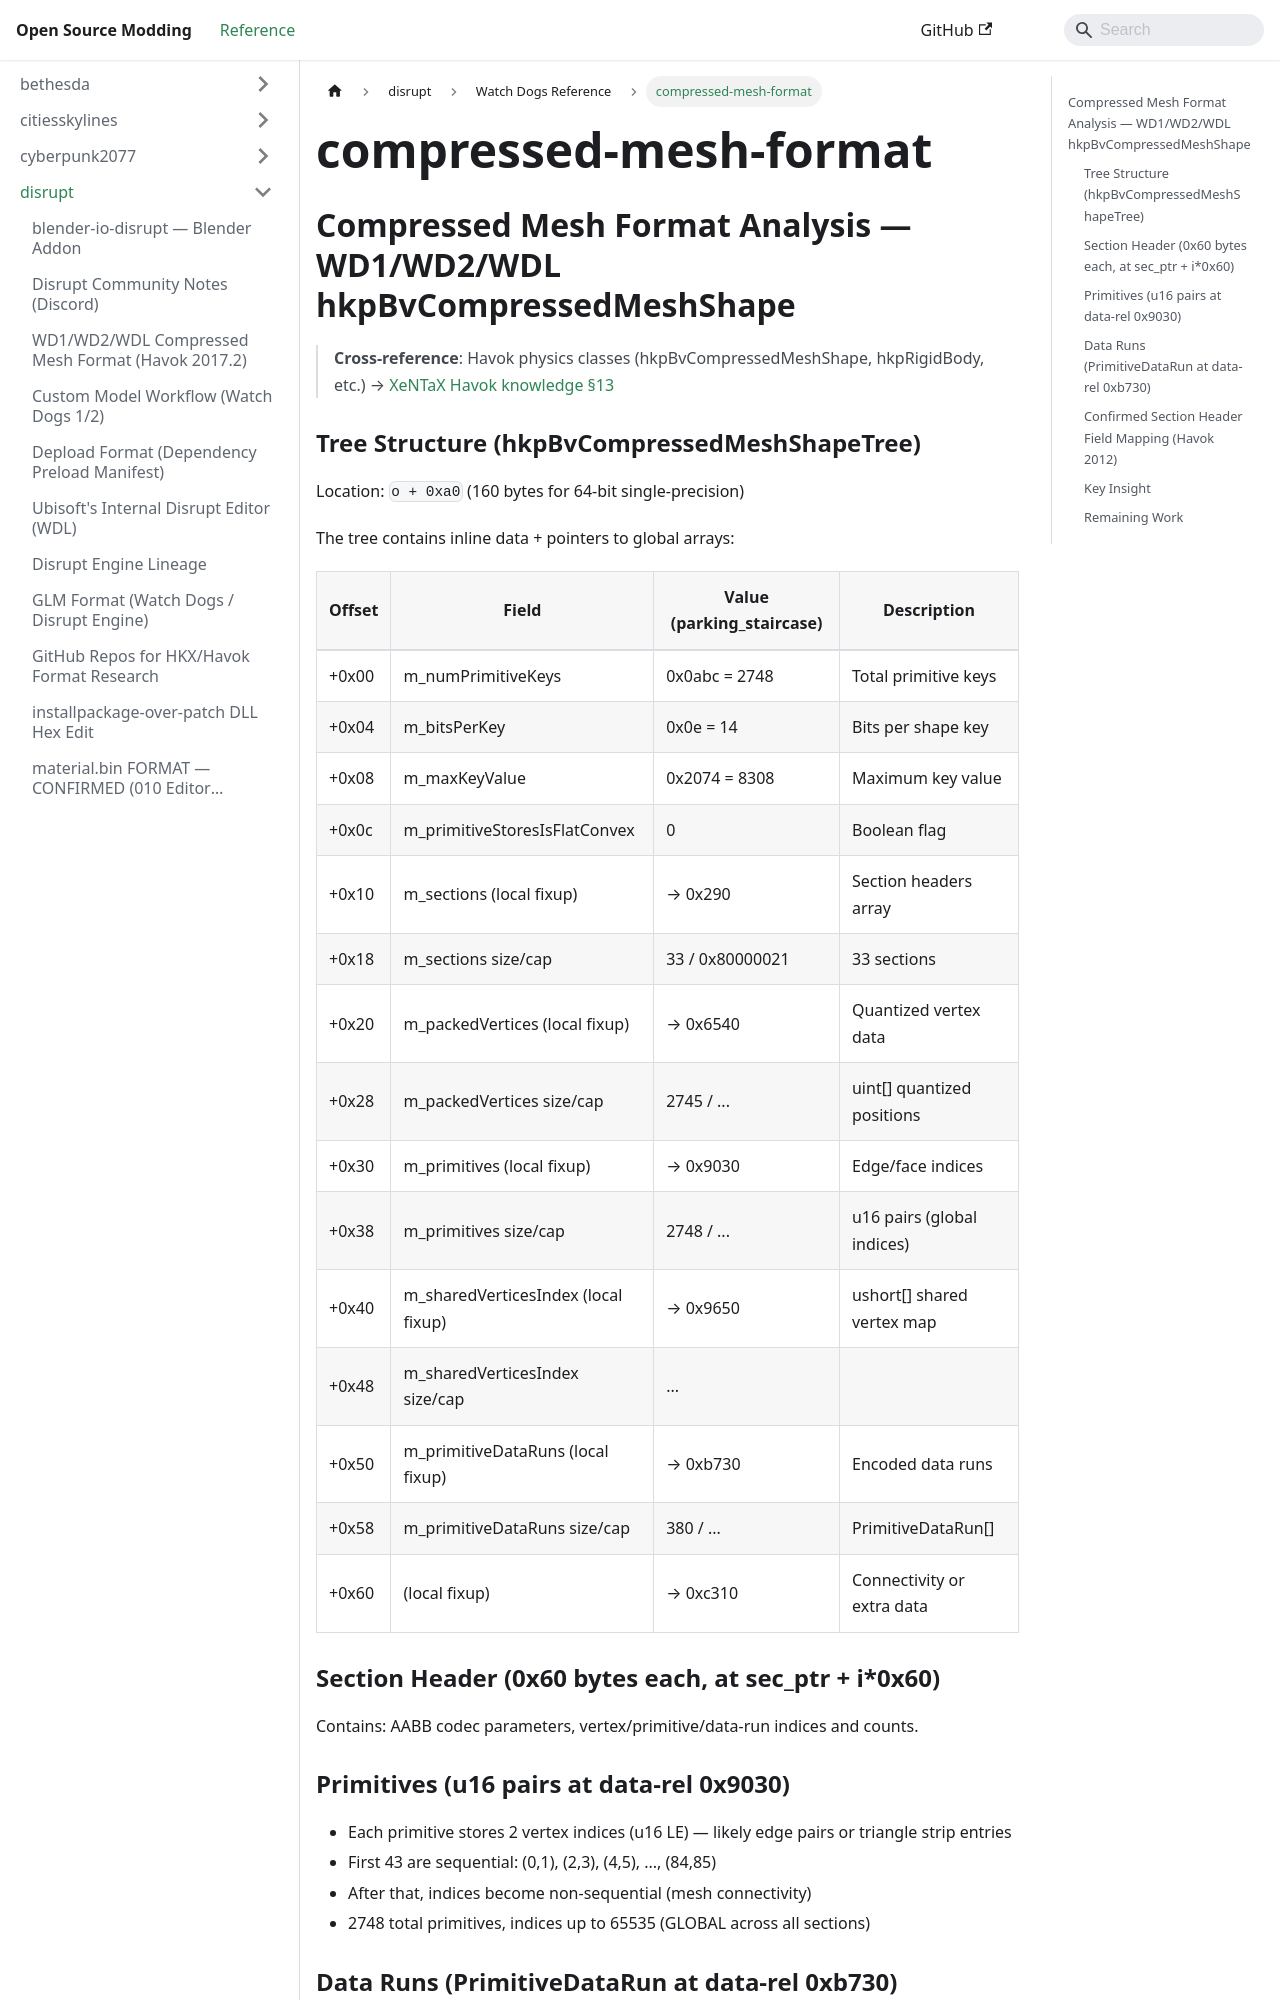

repository: Open-Source-Modding/open-source-modding.github.io · page: docs/disrupt/watch_dogs/compressed-mesh-format/index.html · generator: docusaurus

## Compressed Mesh Format Analysis — WD1/WD2/WDL hkpBvCompressedMeshShape

> **Cross-reference**: Havok physics classes (hkpBvCompressedMeshShape, hkpRigidBody, etc.) → [XeNTaX Havok knowledge §13](../../havok/xentax-havok-knowledge.md)

### Tree Structure (hkpBvCompressedMeshShapeTree)
Location: `o + 0xa0` (160 bytes for 64-bit single-precision)

The tree contains inline data + pointers to global arrays:

| Offset | Field | Value (parking_staircase) | Description |
|--------|-------|---------------------------|-------------|
| +0x00 | m_numPrimitiveKeys | 0x0abc = 2748 | Total primitive keys |
| +0x04 | m_bitsPerKey | 0x0e = 14 | Bits per shape key |
| +0x08 | m_maxKeyValue | 0x2074 = 8308 | Maximum key value |
| +0x0c | m_primitiveStoresIsFlatConvex | 0 | Boolean flag |
| +0x10 | m_sections (local fixup) | → 0x290 | Section headers array |
| +0x18 | m_sections size/cap | 33 / 0x80000021 | 33 sections |
| +0x20 | m_packedVertices (local fixup) | → 0x6540 | Quantized vertex data |
| +0x28 | m_packedVertices size/cap | 2745 / ... | uint[] quantized positions |
| +0x30 | m_primitives (local fixup) | → 0x9030 | Edge/face indices |
| +0x38 | m_primitives size/cap | 2748 / ... | u16 pairs (global indices) |
| +0x40 | m_sharedVerticesIndex (local fixup) | → 0x9650 | ushort[] shared vertex map |
| +0x48 | m_sharedVerticesIndex size/cap | ... | |
| +0x50 | m_primitiveDataRuns (local fixup) | → 0xb730 | Encoded data runs |
| +0x58 | m_primitiveDataRuns size/cap | 380 / ... | PrimitiveDataRun[] |
| +0x60 | (local fixup) | → 0xc310 | Connectivity or extra data |

### Section Header (0x60 bytes each, at sec_ptr + i*0x60)
Contains: AABB codec parameters, vertex/primitive/data-run indices and counts.

### Primitives (u16 pairs at data-rel 0x9030)
- Each primitive stores 2 vertex indices (u16 LE) — likely edge pairs or triangle strip entries
- First 43 are sequential: (0,1), (2,3), (4,5), ..., (84,85)
- After that, indices become non-sequential (mesh connectivity)
- 2748 total primitives, indices up to 65535 (GLOBAL across all sections)
